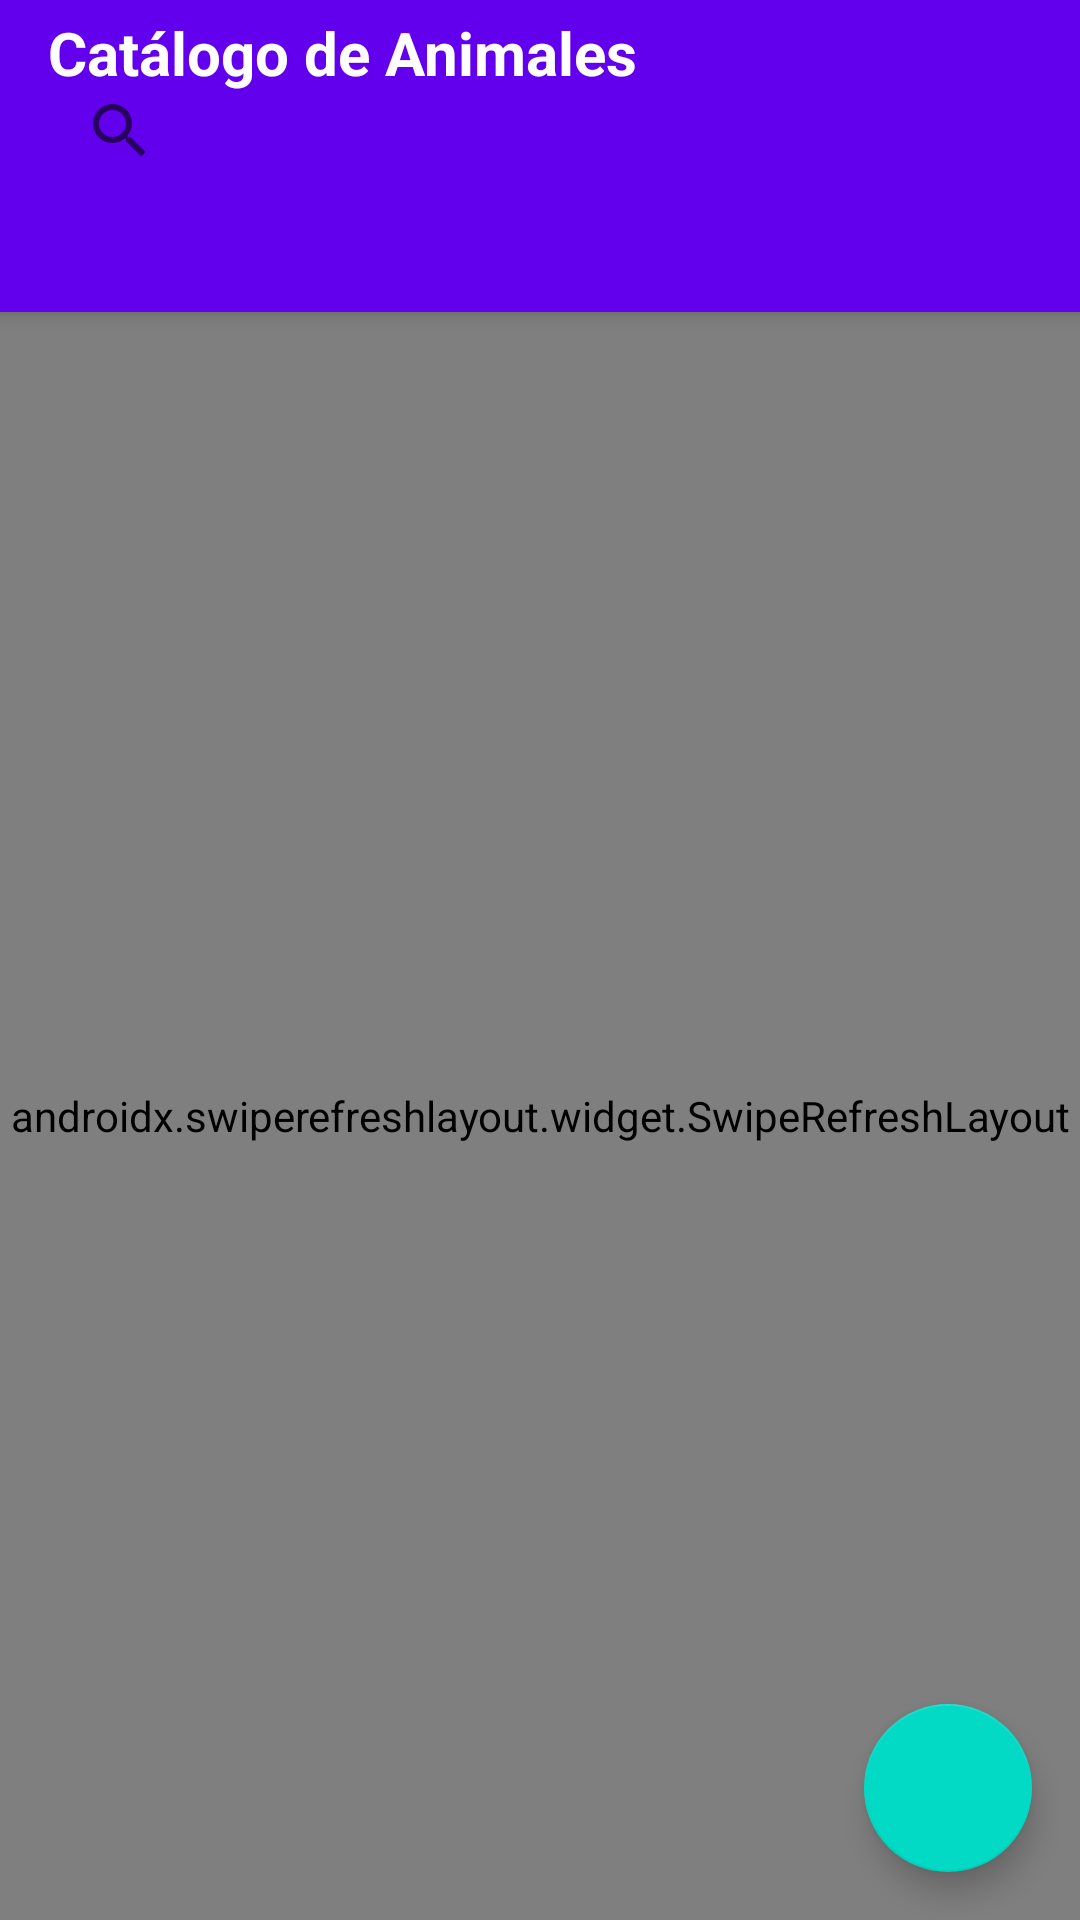

Layout XML and referenced resources for this Android screen:
<!-- AndroidManifest.xml: application theme Theme.CatalogoAnimales -->
<!-- res/layout/activity_main.xml -->
<?xml version="1.0" encoding="utf-8"?>
<androidx.coordinatorlayout.widget.CoordinatorLayout
    xmlns:android="http://schemas.android.com/apk/res/android"
    xmlns:app="http://schemas.android.com/apk/res-auto"
    android:layout_width="match_parent"
    android:layout_height="match_parent">

    <com.google.android.material.appbar.AppBarLayout
        android:layout_width="match_parent"
        android:layout_height="wrap_content"
        android:theme="@style/Theme.MaterialComponents.DayNight">

        <com.google.android.material.appbar.MaterialToolbar
            android:id="@+id/toolbar"
            android:layout_width="match_parent"
            android:layout_height="?attr/actionBarSize"
            android:background="?attr/colorPrimary">

            <LinearLayout
                android:layout_width="match_parent"
                android:layout_height="match_parent"
                android:orientation="vertical">

                <TextView
                    android:layout_width="wrap_content"
                    android:layout_height="wrap_content"
                    android:text="Catálogo de Animales"
                    android:textColor="@android:color/white"
                    android:textSize="20sp"
                    android:textStyle="bold"
                    android:layout_marginTop="4dp"/>

                <androidx.appcompat.widget.SearchView
                    android:id="@+id/searchView"
                    android:layout_width="match_parent"
                    android:layout_height="wrap_content"
                    android:iconifiedByDefault="false"
                    android:queryHint="Buscar animales"/>

            </LinearLayout>

        </com.google.android.material.appbar.MaterialToolbar>

        <com.google.android.material.tabs.TabLayout
            android:id="@+id/tabLayout"
            android:layout_width="match_parent"
            android:layout_height="wrap_content"
            android:background="?attr/colorPrimary"
            app:tabTextColor="@color/tab_unselected_text"
            app:tabSelectedTextColor="@color/tab_selected_text"
            app:tabIndicatorColor="@color/tab_indicator"
            app:tabIndicatorHeight="3dp"
            app:tabMode="scrollable"
            app:tabGravity="fill"
            app:tabTextAppearance="@style/CustomTabTextAppearance"/>

    </com.google.android.material.appbar.AppBarLayout>

    <androidx.swiperefreshlayout.widget.SwipeRefreshLayout
        android:id="@+id/swipeRefreshLayout"
        android:layout_width="match_parent"
        android:layout_height="match_parent"
        app:layout_behavior="@string/appbar_scrolling_view_behavior">

        <androidx.viewpager2.widget.ViewPager2
            android:id="@+id/viewPager"
            android:layout_width="match_parent"
            android:layout_height="match_parent"/>

    </androidx.swiperefreshlayout.widget.SwipeRefreshLayout>

    <com.google.android.material.floatingactionbutton.FloatingActionButton
        android:id="@+id/fabAddAnimal"
        android:layout_width="wrap_content"
        android:layout_height="wrap_content"
        android:layout_gravity="bottom|end"
        android:layout_margin="16dp"
        android:contentDescription="Agregar animal"
        app:srcCompat="@drawable/ic_add"/>

</androidx.coordinatorlayout.widget.CoordinatorLayout>
<!-- resources referenced by this layout -->
<resources>
  <color name="tab_indicator">#FFFFFF</color>
  <color name="tab_selected_text">#FFFFFF</color>
  <color name="tab_unselected_text">#80FFFFFF</color>
  <style name="CustomTabTextAppearance" parent="TextAppearance.Design.Tab">
          <item name="android:textSize">16sp</item>
          <item name="android:textStyle">bold</item>
          <item name="textAllCaps">false</item>
          <item name="android:letterSpacing">0.02</item>
      </style>
  <style name="Theme.CatalogoAnimales" parent="Theme.MaterialComponents.DayNight.NoActionBar">
          
          <item name="colorPrimary">@color/purple_500</item>
          <item name="colorPrimaryVariant">@color/purple_700</item>
          <item name="colorOnPrimary">@color/white</item>
          
          <item name="colorSecondary">@color/teal_200</item>
          <item name="colorSecondaryVariant">@color/teal_700</item>
          <item name="colorOnSecondary">@color/black</item>
          
          <item name="android:statusBarColor">?attr/colorPrimaryVariant</item>
          <item name="colorAccent">@color/accent</item>
          <item name="android:windowBackground">@color/background</item>
          <item name="android:navigationBarColor">@color/primary_dark</item>
          
          
          <item name="android:textColorPrimary">@color/primary_text</item>
          <item name="android:textColorSecondary">@color/secondary_text</item>
          
          
          <item name="cardViewStyle">@style/CardView.Custom</item>
      </style>
  <color name="purple_500">#FF6200EE</color>
  <color name="purple_700">#FF3700B3</color>
  <color name="white">#FFFFFFFF</color>
  <color name="teal_200">#FF03DAC5</color>
  <color name="teal_700">#FF018786</color>
  <color name="black">#FF000000</color>
  <color name="accent">#FF6200EE</color>
  <color name="background">#FFFAFAFA</color>
  <color name="primary_dark">#FF3700B3</color>
  <color name="primary_text">#212121</color>
  <color name="secondary_text">#757575</color>
  <style name="CardView.Custom">
          <item name="cardCornerRadius">12dp</item>
          <item name="cardElevation">4dp</item>
          <item name="cardBackgroundColor">@color/card_background</item>
          <item name="contentPadding">0dp</item>
      </style>
  <color name="card_background">#FFFFFF</color>
</resources>
